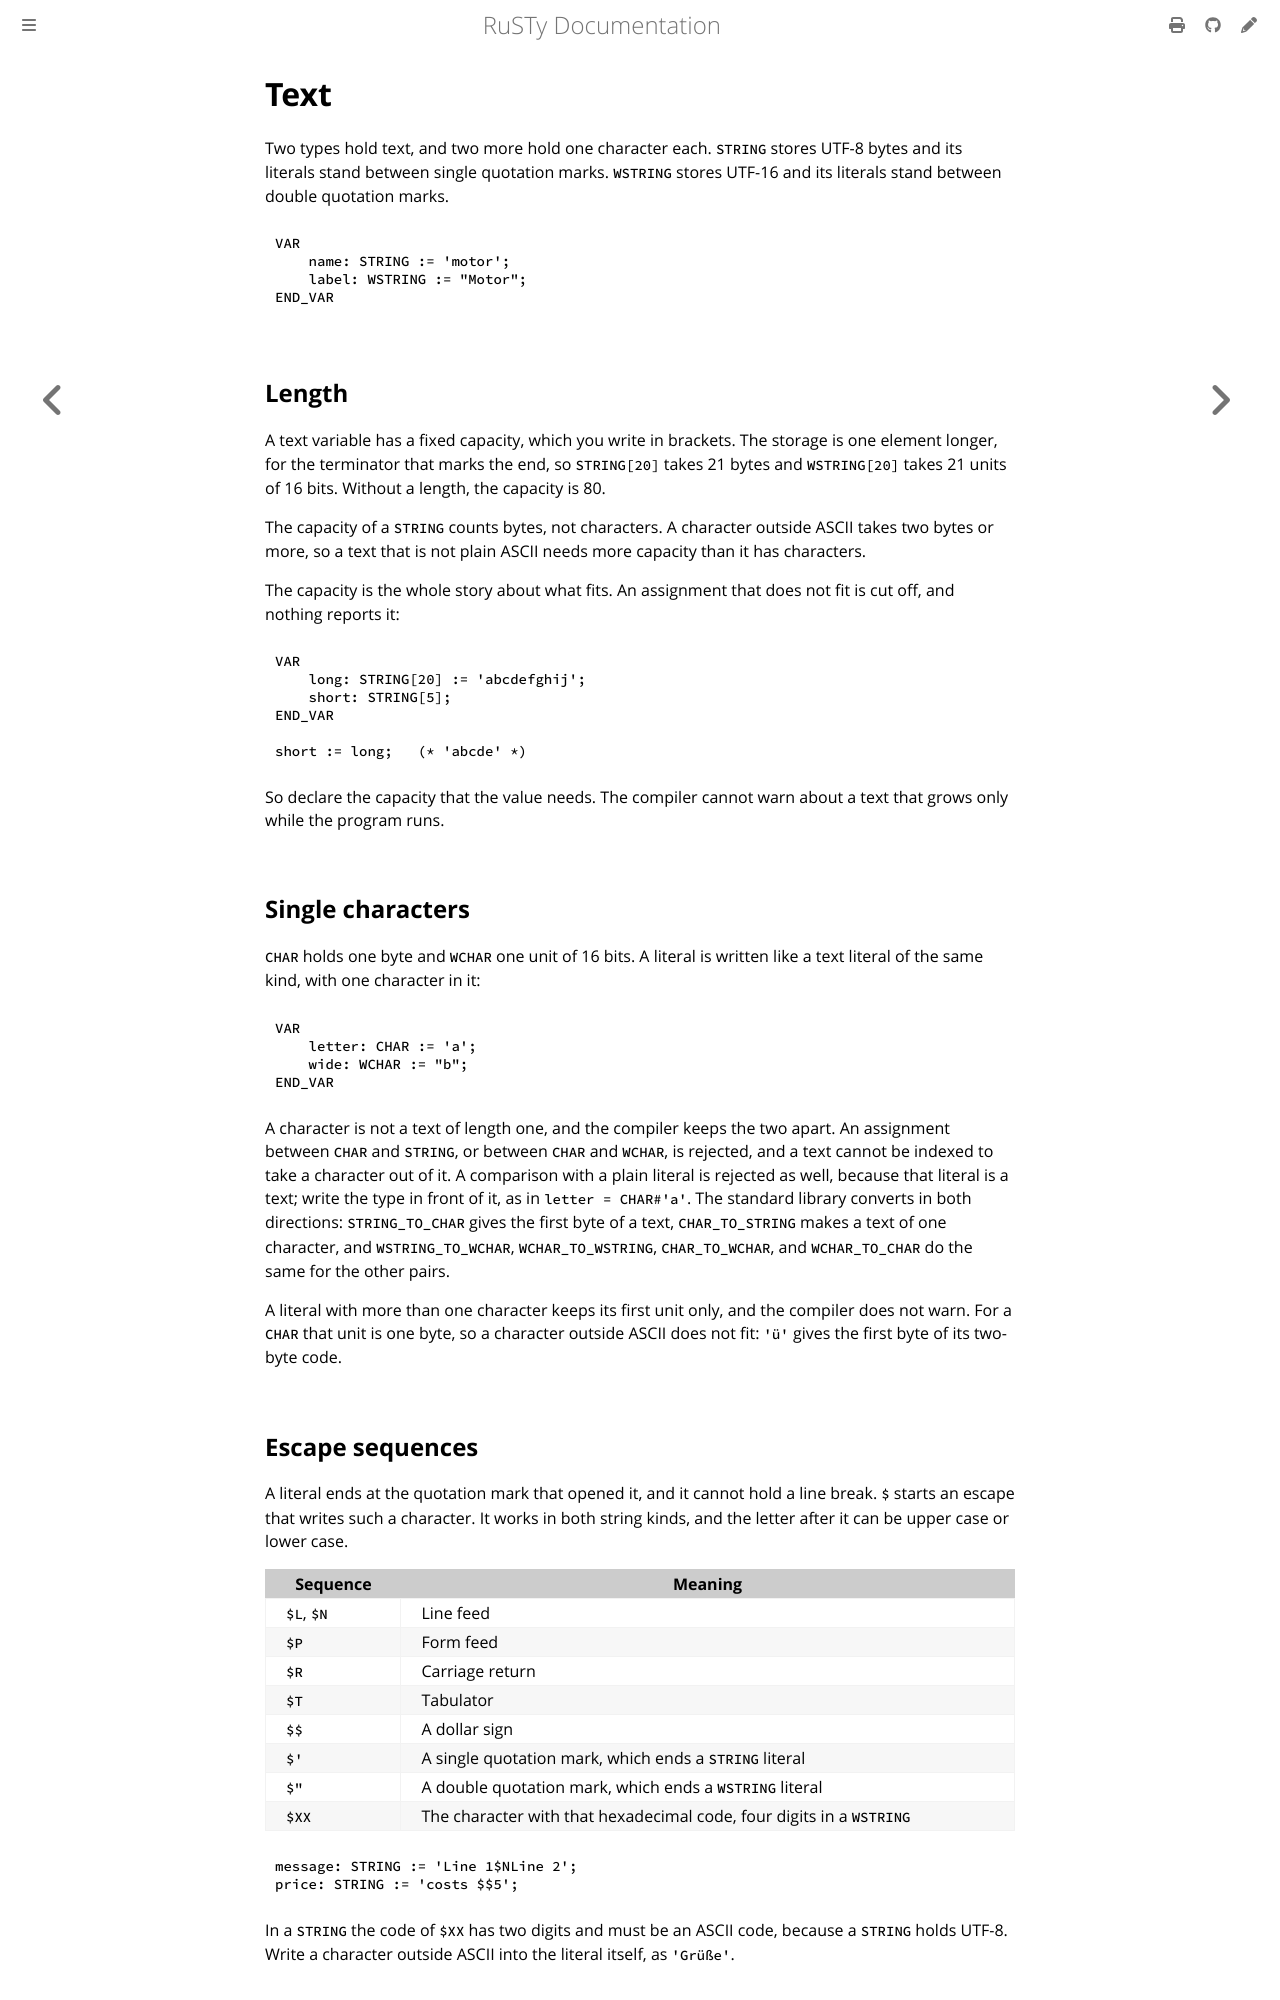

repository: PLC-lang/rusty · page: user/language/text.html · generator: mdbook

# Text

Two types hold text, and two more hold one character each. `STRING` stores UTF-8 bytes and its literals stand between single quotation marks. `WSTRING` stores UTF-16 and its literals stand between double quotation marks.

```iecst
VAR
    name: STRING := 'motor';
    label: WSTRING := "Motor";
END_VAR
```


## Length

A text variable has a fixed capacity, which you write in brackets. The storage is one element longer, for the terminator that marks the end, so `STRING[20]` takes 21 bytes and `WSTRING[20]` takes 21 units of 16 bits. Without a length, the capacity is 80.

The capacity of a `STRING` counts bytes, not characters. A character outside ASCII takes two bytes or more, so a text that is not plain ASCII needs more capacity than it has characters.

The capacity is the whole story about what fits. An assignment that does not fit is cut off, and nothing reports it:

```iecst
VAR
    long: STRING[20] := 'abcdefghij';
    short: STRING[5];
END_VAR

short := long;   (* 'abcde' *)
```

So declare the capacity that the value needs. The compiler cannot warn about a text that grows only while the program runs.


## Single characters

`CHAR` holds one byte and `WCHAR` one unit of 16 bits. A literal is written like a text literal of the same kind, with one character in it:

```iecst
VAR
    letter: CHAR := 'a';
    wide: WCHAR := "b";
END_VAR
```

A character is not a text of length one, and the compiler keeps the two apart. An assignment between `CHAR` and `STRING`, or between `CHAR` and `WCHAR`, is rejected, and a text cannot be indexed to take a character out of it. A comparison with a plain literal is rejected as well, because that literal is a text; write the type in front of it, as in `letter = CHAR#'a'`. The standard library converts in both directions: `STRING_TO_CHAR` gives the first byte of a text, `CHAR_TO_STRING` makes a text of one character, and `WSTRING_TO_WCHAR`, `WCHAR_TO_WSTRING`, `CHAR_TO_WCHAR`, and `WCHAR_TO_CHAR` do the same for the other pairs.

A literal with more than one character keeps its first unit only, and the compiler does not warn. For a `CHAR` that unit is one byte, so a character outside ASCII does not fit: `'ü'` gives the first byte of its two-byte code.
